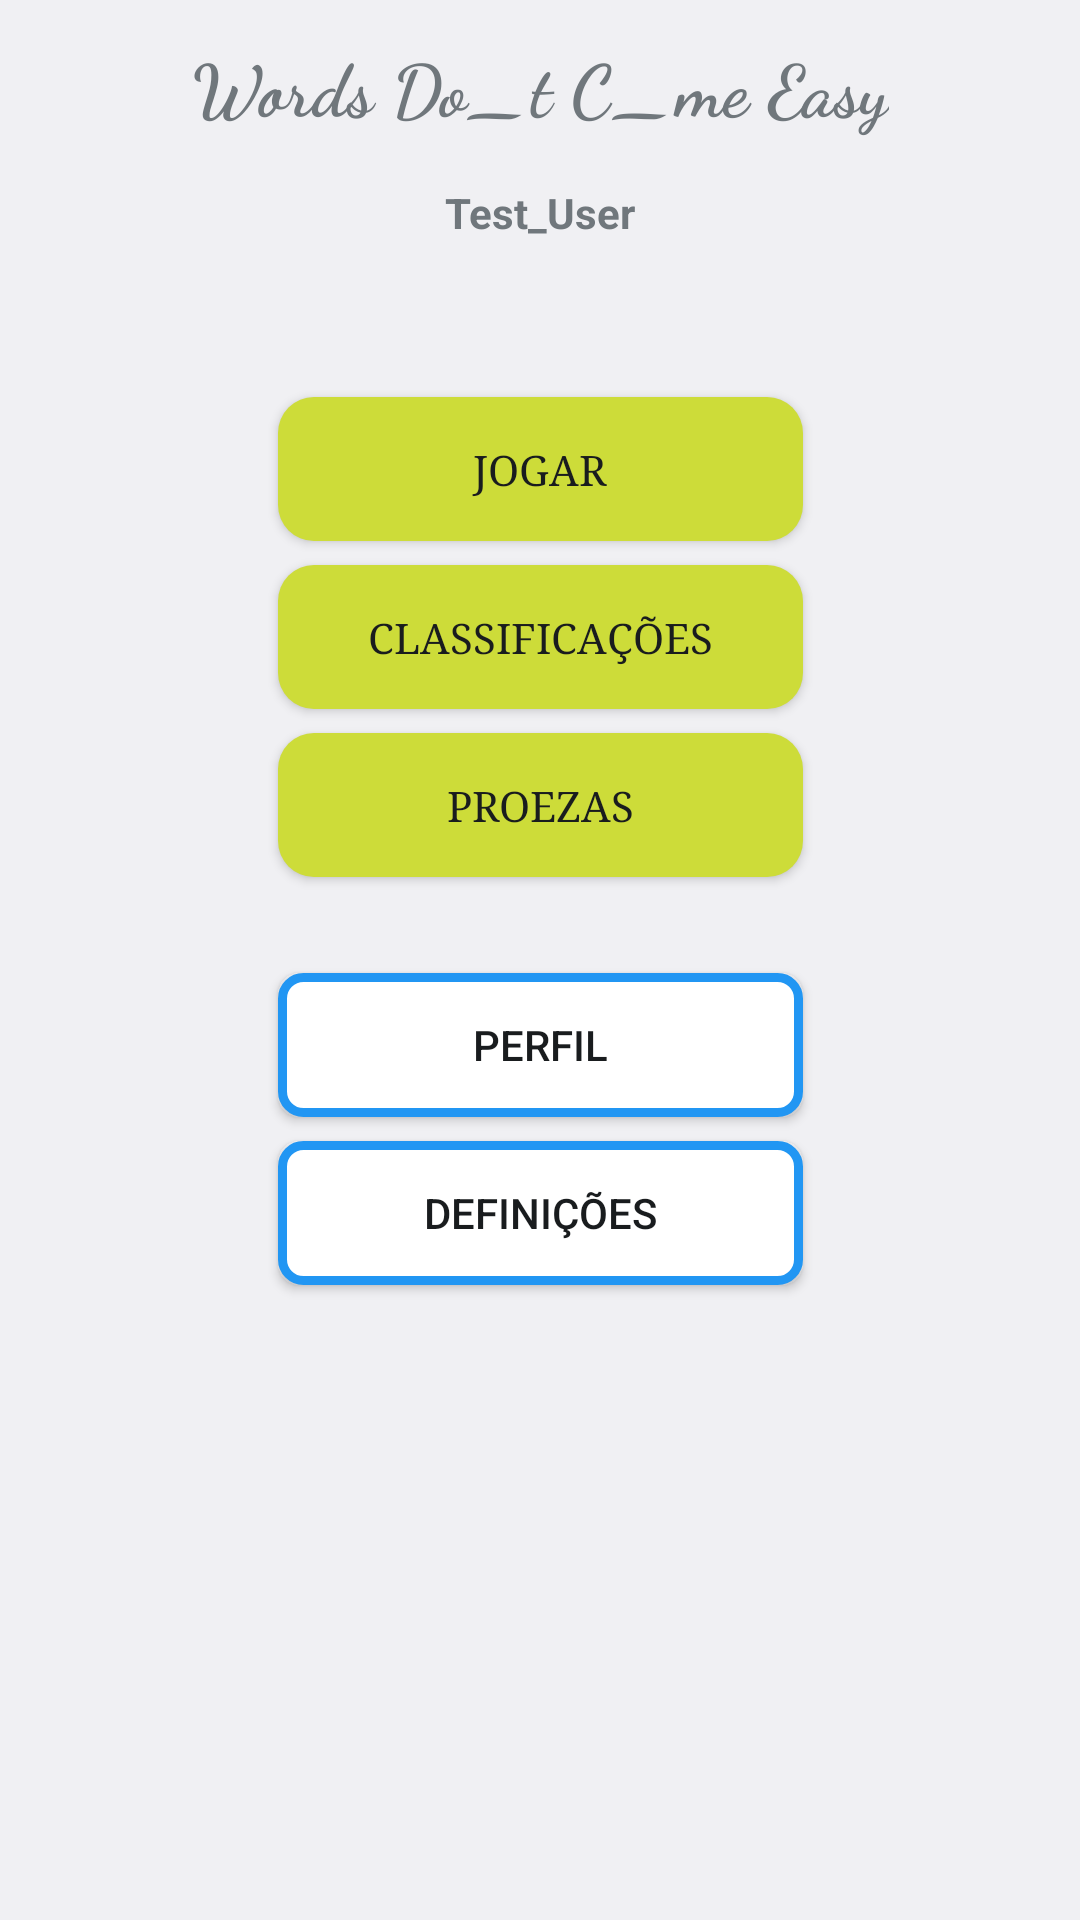

Produce the Android XML layout that renders to this screen, including the resource entries it uses.
<!-- AndroidManifest.xml: application theme android:Theme.DeviceDefault.Light.NoActionBar.Fullscreen -->
<!-- res/layout/activity_mainmenu.xml -->
<?xml version="1.0" encoding="utf-8"?>
<androidx.constraintlayout.widget.ConstraintLayout xmlns:android="http://schemas.android.com/apk/res/android"
    xmlns:app="http://schemas.android.com/apk/res-auto"
    xmlns:tools="http://schemas.android.com/tools"
    android:layout_width="match_parent"
    android:layout_height="match_parent"
    tools:context=".mainmenu">

    <TextView
        android:id="@+id/m_title"
        android:layout_width="wrap_content"
        android:layout_height="wrap_content"
        android:layout_marginTop="12dp"
        android:fontFamily="cursive"
        android:text="Words Do_t C_me Easy"
        android:textAlignment="center"
        android:textSize="24sp"
        android:textStyle="bold"
        app:layout_constraintLeft_toLeftOf="parent"
        app:layout_constraintRight_toRightOf="parent"
        app:layout_constraintTop_toTopOf="parent" />

    <TextView
        android:id="@+id/m_user"
        android:layout_width="wrap_content"
        android:layout_height="wrap_content"
        android:layout_marginTop="16dp"
        android:fontFamily="sans-serif"
        android:text="Test_User"
        android:textAlignment="center"
        android:textSize="14sp"
        android:textStyle="bold"
        app:layout_constraintLeft_toLeftOf="parent"
        app:layout_constraintRight_toRightOf="parent"
        app:layout_constraintTop_toBottomOf="@+id/m_title" />

    <Button
        android:background="@drawable/mybutton1"
        android:id="@+id/m_jogar"
        android:layout_width="175dp"
        android:layout_height="wrap_content"
        android:layout_marginTop="52dp"
        android:onClick="toGamemode"
        android:text="Jogar"
        android:typeface="serif"
        app:layout_constraintEnd_toEndOf="parent"
        app:layout_constraintStart_toStartOf="parent"
        app:layout_constraintTop_toBottomOf="@+id/m_user" />

    <Button
        android:background="@drawable/mybutton1"
        android:id="@+id/m_classificacoes"
        android:layout_width="175dp"
        android:layout_height="wrap_content"
        android:layout_marginTop="8dp"
        android:onClick="toClassificacoes"
        android:text="Classificações"
        android:typeface="serif"
        app:layout_constraintEnd_toEndOf="parent"
        app:layout_constraintStart_toStartOf="parent"
        app:layout_constraintTop_toBottomOf="@+id/m_jogar" />

    <Button
        android:background="@drawable/mybutton1"
        android:id="@+id/m_proezas"
        android:layout_width="175dp"
        android:layout_height="wrap_content"
        android:layout_marginTop="8dp"
        android:onClick="toProezas"
        android:text="Proezas"
        android:typeface="serif"
        app:layout_constraintEnd_toEndOf="parent"
        app:layout_constraintStart_toStartOf="parent"
        app:layout_constraintTop_toBottomOf="@+id/m_classificacoes" />

    <Button
        android:background="@drawable/mybutton2"
        android:id="@+id/m_perfil"
        android:layout_width="175dp"
        android:layout_height="wrap_content"
        android:layout_marginTop="32dp"
        android:onClick="toPerfil"
        android:text="Perfil"
        app:layout_constraintEnd_toEndOf="parent"
        app:layout_constraintStart_toStartOf="parent"
        app:layout_constraintTop_toBottomOf="@+id/m_proezas" />

    <Button
        android:background="@drawable/mybutton2"
        android:id="@+id/definicoes"
        android:layout_width="175dp"
        android:layout_height="wrap_content"
        android:layout_marginTop="8dp"
        android:onClick="toDefinicoes"
        android:text="Definições"
        app:layout_constraintEnd_toEndOf="parent"
        app:layout_constraintStart_toStartOf="parent"
        app:layout_constraintTop_toBottomOf="@+id/m_perfil" />

</androidx.constraintlayout.widget.ConstraintLayout>
<!-- resources referenced by this layout -->
<resources>
  <!-- drawable mybutton1 (drawable) -->
  <?xml version="1.0" encoding="utf-8"?>
  <shape xmlns:android="http://schemas.android.com/apk/res/android" android:shape="rectangle">
  
  <solid android:color="#CDDC39"/>
  <corners android:radius="12dp"/>
  
  </shape>
  <!-- drawable mybutton2 (drawable) -->
  <?xml version="1.0" encoding="utf-8"?>
  <shape xmlns:android="http://schemas.android.com/apk/res/android" android:shape="rectangle">
  
      <stroke android:color="#FF2196F3" android:width="3dp"/>
      <solid android:color="#FFFFFF"/>
      <corners android:radius="7dp"/>
  
  </shape>
</resources>
